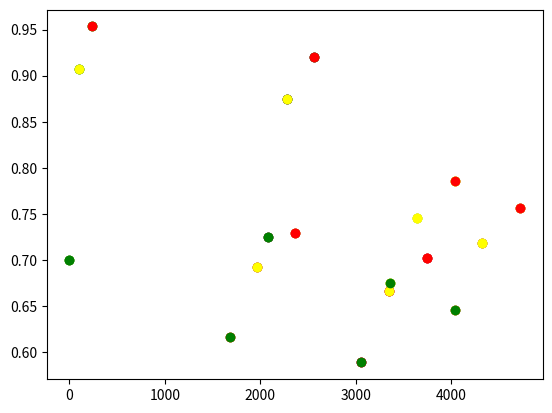

Generate this figure with matplotlib:
import matplotlib.pyplot as plt
import math as math

def make_SVU(svu_graph, svu_sample):
    
    #default value:
    svu_value = 0

    #Check if svu sample is infeasible:
    if ((svu_sample < svu_graph[0][0] and svu_graph[0][1]==0) or (svu_sample > svu_graph[len(svu_graph)-1][0] and svu_graph[len(svu_graph)-1][1]==0)):
        print("infeasable sample ", svu_sample)
        return -1

    #check if svu sample is perfectly satifiable:
    elif (svu_sample <= svu_graph[0][0] and svu_graph[0][1]==1):
        svu_value = 1
    elif (svu_sample >= svu_graph[len(svu_graph)-1][0] and svu_graph[len(svu_graph)-1][1]==1):
        svu_value = 1

    else:
        #make svu values:
        for i in range(1, len(svu_graph)): #skal ikke denne først sjekke 40 så 60?
            if(svu_sample < svu_graph[i][0] and svu_sample >= svu_graph[i-1][0]):
                a = (svu_graph[i][1] - svu_graph[i-1][1])/(svu_graph[i][0] - svu_graph[i-1][0])
                svu_value = a*svu_sample + svu_graph[i-1][1] - a*svu_graph[i-1][0]
                
    return svu_value


def make_MVU(svu_graphs, weights, sample, check_sensibility):

    outputted_data_size = sample[1]
    accuracy = sample[2]

    svu_outputted_data_size = make_SVU(svu_graphs[0], outputted_data_size)
    svu_accuracy = make_SVU(svu_graphs[1], accuracy)
    mvu = svu_outputted_data_size*weights[0] + svu_accuracy*weights[1]

    if (check_sensibility==1):
        print("sample: ", sample)
        print("svu_outputted_data_size: ", svu_outputted_data_size)
        print("svu_accuracy: ", svu_accuracy)
        print("mvu: ", mvu)
        print()
    
    return mvu

def plot_MVUs(svu_graphs, weights, samples):
    x = []
    y = []
    for i in range(0, len(samples)):
        x.append(samples[i][3])       
        mvu = make_MVU(svu_graphs, weights, samples[i], 0)
        y.append(mvu)
    plt.plot(x, y, "o")
    plt.show()

def plot_color_by_design(svu_graphs, weights, samples, group_nr, group, group_colors):
    
    plot_group = []
    for i in range(0, len(group)):
        plot_group.append([])


    for i in range(0, len(samples)):
        cost = samples[i][3]  
        mvu = make_MVU(svu_graphs, weights, samples[i], 0)
        sample = [cost, mvu]

        algorithm_nr = group.index(samples[i][0][group_nr])
        plot_group[algorithm_nr].append(sample)
    
    for i in range(0, len(group)):

        x = [row[0] for row in plot_group[i]]
        y = [row[1] for row in plot_group[i]]
        plt.plot(x, y, "o", color = group_colors[i])
    plt.show()

###################################################


def binning_output_data_size(frames, frame_samples, bands, binning_factor):
    return frames, frame_samples, math.floor(bands/binning_factor)

def binning_accuracy(accuracy, bands, binning_factor):
    if (binning_factor > 10):
        return accuracy*0.90
    else:
        return accuracy*0.97

def binning_cost(frames, frame_samples, bands):
    return frame_samples*(frames/4*bands+bands*4)

##############

def dimRed_pca_output_data_size(frames, frame_samples, dimRed_bands):
    return frames, frame_samples, dimRed_bands

def dimRed_pca_accuracy(accuracy, bands, dimRed_bands):
    if (dimRed_bands > 12):
        return accurcy*0.95
    else:
        return accuracy*0.80

def dimRed_pca_cost(frames, frame_samples, bands, dimRed_bands):
    return frame_samples*(frames/4*7)+dimRed_bands*bands*frames

##############

def dimRed_enm_output_data_size(frames, frame_samples, dimRed_bands):
    return frames, frame_samples, dimRed_bands

def dimRed_enm_accuracy(accuracy, bands, dimRed_bands):
    if (dimRed_bands > 12):
        return accuracy*0.98
    else:
        return accuracy*0.85

def dimRed_enm_cost(frames, frame_samples, bands, dimRed_bands):
    return 2*(frame_samples*(frames/4*7)+dimRed_bands*bands*frames)

##############

def tarDet_output_data_size(frames, frame_samples):
    return frames, frame_samples, 1

def tarDet_accuracy(accuracy):
    return accuracy*0.96

def tarDet_cost(frames, frame_samples, bands):
    return frame_samples*frames*3*(frames/bands)

##############

def anomDet_output_data_size(frames, frame_samples):
    return frames, frame_samples, 1

def anomDet_accuracy(accuracy):
    return accuracy*0.92

def anomDet_cost(frames, frame_samples, bands):
    return frame_samples*frames*5*(frames/bands)/4

##############


#####################################################


def g0_algorithm(algorithm, frames, frame_samples, bands, accuracy, binning_factor):
    if (algorithm == "binning"):
        new_frames, new_frame_samples, new_bands = binning_output_data_size(frames, frame_samples, bands, binning_factor)
        accuracy = binning_accuracy(accuracy, bands, binning_factor)
        cost = binning_cost(frames, frame_samples, bands)

    elif (algorithm == "x"):
        new_frame_samples = frame_samples
        new_frames = frames
        new_bands = bands
        new_accuracy = accuracy
        cost = 0

    else:
        print("Error", algorithm)

    return cost, new_frames, new_frame_samples, new_bands, accuracy
        

def g1_algorithm(algorithm, frames, frame_samples, bands, accuracy, dimRed_bands):
    if (algorithm == "dimRed_pca"):
        new_frames, new_frame_samples, new_bands = dimRed_pca_output_data_size(frames, frame_samples, dimRed_bands)
        accuracy = dimRed_pca_accuracy(accuracy, bands, dimRed_bands)
        cost = dimRed_pca_cost(frames, frame_samples, bands, dimRed_bands)

    elif (algorithm == "dimRed_enm"):
        new_frames, new_frame_samples, new_bands = dimRed_enm_output_data_size(frames, frame_samples, dimRed_bands)
        accuracy = dimRed_enm_accuracy(accuracy, bands, dimRed_bands)
        cost = dimRed_enm_cost(frames, frame_samples, bands, dimRed_bands)
    
    elif (algorithm == "x"):
        new_frame_samples = frame_samples
        new_frames = frames
        new_bands = bands
        new_accuracy = accuracy
        cost = 0

    else:
        print("Error", algorithm)

    return cost, new_frames, new_frame_samples, new_bands, accuracy

def g2_algorithm(algorithm, frames, frame_samples, bands, accuracy):
    if (algorithm == "tarDet"):
        new_frames, new_frame_samples, new_bands = tarDet_output_data_size(frames, frame_samples)
        accuracy = tarDet_accuracy(accuracy)
        cost = tarDet_cost(frames, frame_samples, bands)

    elif (algorithm == "anomDet"):
        new_frames, new_frame_samples, new_bands = anomDet_output_data_size(frames, frame_samples)
        accuracy = anomDet_accuracy(accuracy)
        cost = anomDet_cost(frames, frame_samples, bands)
    
    elif (algorithm == "x"):
        new_frame_samples = frame_samples
        new_frames = frames
        new_bands = bands
        new_accuracy = accuracy
        cost = 0

    else:
        print("Error", algorithm)

    return cost, new_frames, new_frame_samples, new_bands, accuracy

########################################

def create_sample_by_pipeline(pipeline, frames, frame_samples, bands, binning_factor, dimRed_bands):
    cost = 0
    accuracy = 1
    
    cost_group, frames, frame_sample, bands, accuracy = g0_algorithm(pipeline[0], frames, frame_samples, bands, accuracy, binning_factor)
    cost += cost_group
    
    cost_group, frames, frame_sample, bands, accuracy = g1_algorithm(pipeline[1], frames, frame_samples, bands, accuracy, dimRed_bands)
    cost += cost_group
    
    cost_group, frames, frame_sample, bands, accuracy = g2_algorithm(pipeline[2], frames, frame_samples, bands, accuracy)
    cost += cost_group

    return [pipeline, frames*frame_sample*bands, accuracy, cost] 

#print(create_sample_by_pipeline(["binning", "dimRed_pca", "tarDet"], 100, 80, 200, 4, 12))

########################################

def create_pipelines(g0, g1, g2):
    pipelines = []
    for i0 in range(0, len(g0)):
        for i1 in range(0, len(g1)):
            for i2 in range(0, len(g2)):
                pipelines.append([g0[i0], g1[i1], g2[i2]])
    return pipelines

########################################

def create_svu_outputted_data_size_graph(frames, frame_samples, bands):
    _2D = frames*frame_samples
    raw = frames*frame_samples*bands
    graph = [[_2D,1], [_2D*3, 0.9], [raw/2, 0.2], [raw, 0]]
    return graph


########################################

def main():

    frames = 10
    frame_samples = 16
    bands = 20
    binning_factor = 2
    dimRed_bands = 7

    g0 = ["binning", "x"]
    g1 = ["dimRed_pca", "dimRed_enm", "x"]
    g2 = ["tarDet", "anomDet", "x"]

    svu_outputted_data_size_graph = create_svu_outputted_data_size_graph(frames, frame_samples, bands)
    svu_accuracy_graph = [[0.4,0],[0.7,0.5],[1,1]]

    svu_graphs = [svu_outputted_data_size_graph, svu_accuracy_graph]
    weights = [0.3, 0.7]


    group_colors = ["red", "yellow", "green", "blue", "pink", "grey", "purple", "brown", "black", "lime"]

    #Pipeline:
    pipelines = create_pipelines(g0, g1, g2)
    print("Pipelines:\n", pipelines)

    #Samples:
    samples = []
    for i in range(0, len(pipelines)):
        samples.append(create_sample_by_pipeline(pipelines[i], frames, frame_samples, bands, binning_factor, dimRed_bands))
    print("Samples:\n", samples)

    #Check sensibility of MVU and SVU scores:
    check_sensibility = 1
    for i in range(0, len(samples)):
        make_MVU(svu_graphs, weights, samples[i], check_sensibility)
    
    #plots 2D:
    plot_MVUs(svu_graphs, weights, samples)
    plot_color_by_design(svu_graphs, weights, samples, 0, g0, group_colors)
    plot_color_by_design(svu_graphs, weights, samples, 1, g1, group_colors)
    plot_color_by_design(svu_graphs, weights, samples, 2, g2, group_colors)

    #plots 3D:


#####################################################

main()

    





